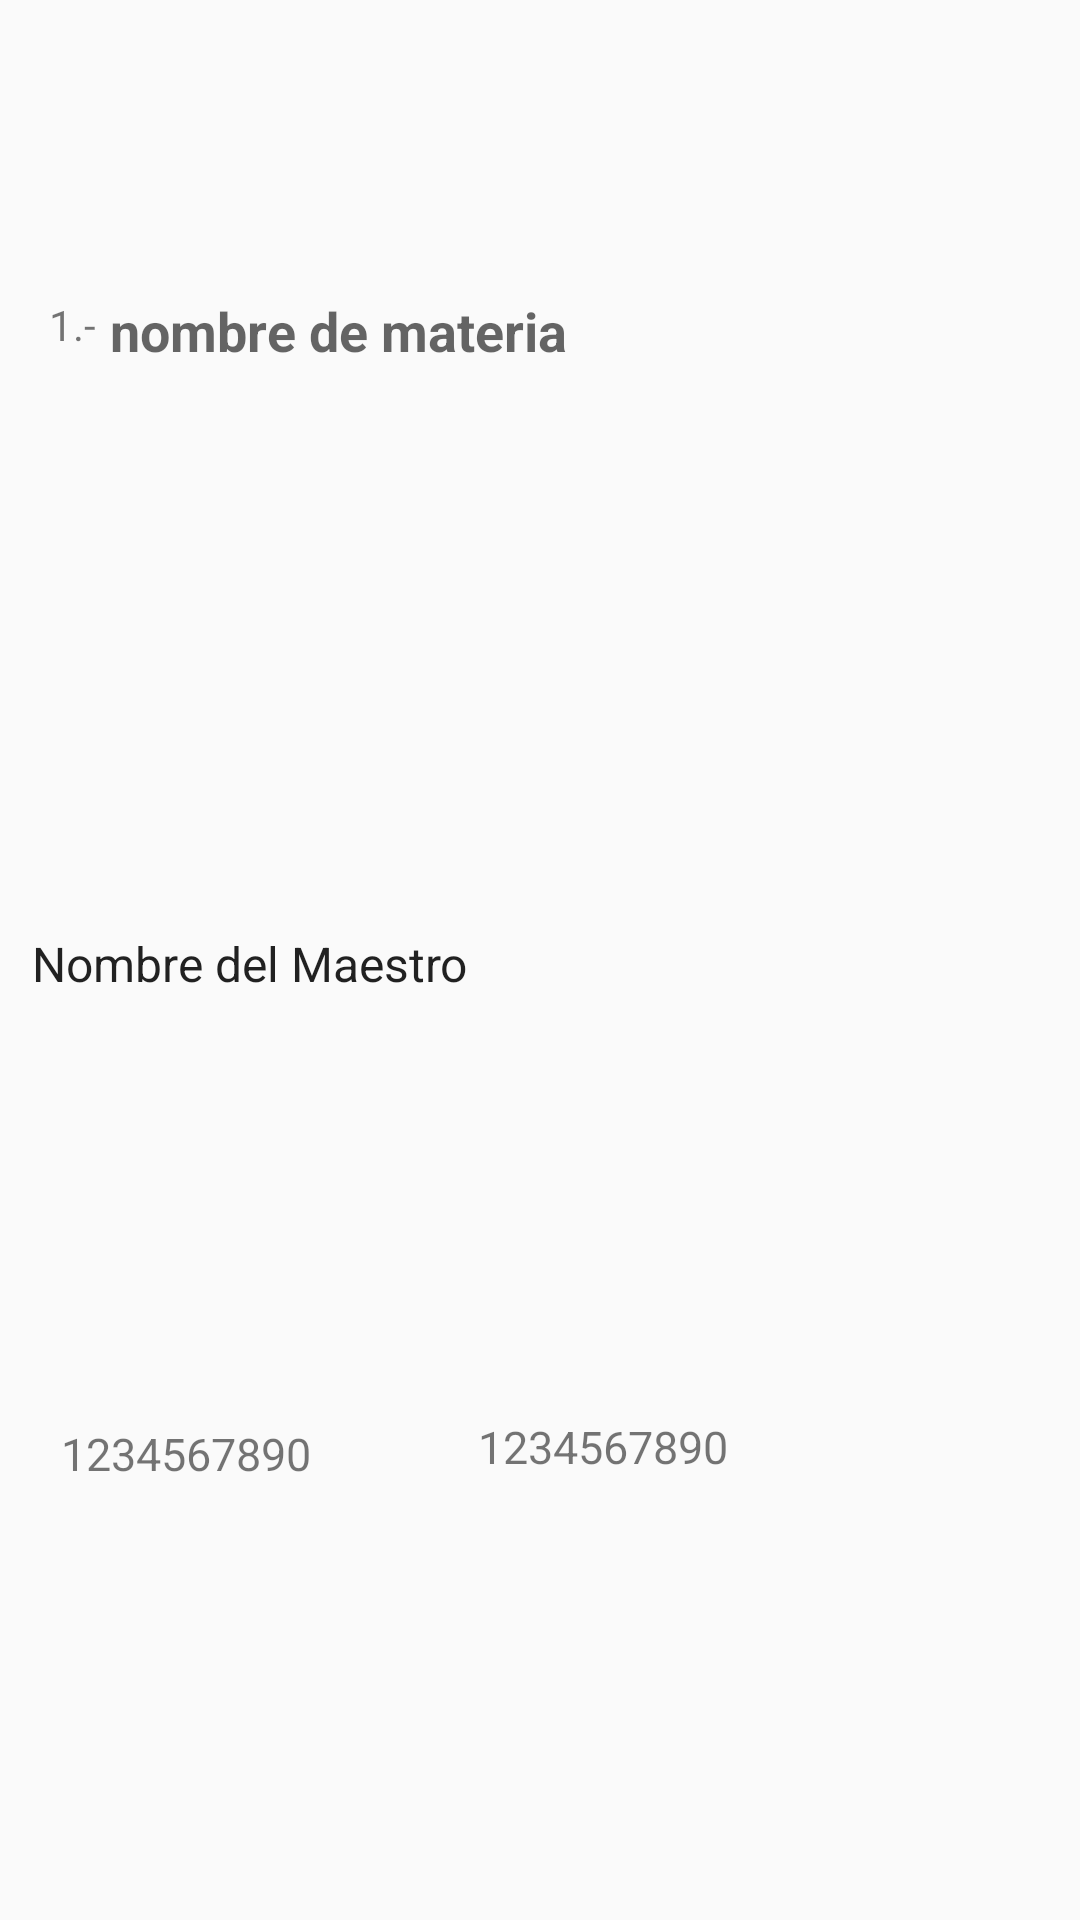

Layout XML and referenced resources for this Android screen:
<!-- AndroidManifest.xml: application theme Theme.AppCobAdm -->
<!-- res/layout/list_detalle_materia.xml -->
<?xml version="1.0" encoding="utf-8"?>
<androidx.constraintlayout.widget.ConstraintLayout
    xmlns:android="http://schemas.android.com/apk/res/android"
    xmlns:app="http://schemas.android.com/apk/res-auto"
    android:layout_width="match_parent"
    android:layout_height="wrap_content"
    android:orientation="horizontal"
    android:padding="8dp">

    <TextView
        android:id="@+id/nom_Materia"
        android:layout_width="200dp"
        android:layout_height="wrap_content"
        android:text="nombre de materia"
        android:textAppearance="@style/Base.TextAppearance.AppCompat.Medium"
        android:textStyle="bold"
        app:layout_constraintStart_toStartOf="parent"
        app:layout_constraintTop_toTopOf="parent"
        app:layout_constraintEnd_toEndOf="parent"
        app:layout_constraintBottom_toBottomOf="parent"
        app:layout_constraintVertical_bias="0.15"
        app:layout_constraintHorizontal_bias="0.20"/>

    <TextView
        android:id="@+id/num_Mat"
        android:layout_width="wrap_content"
        android:layout_height="wrap_content"
        android:text="1.-"
        app:layout_constraintStart_toStartOf="parent"
        app:layout_constraintTop_toTopOf="parent"
        app:layout_constraintEnd_toEndOf="parent"
        app:layout_constraintBottom_toBottomOf="parent"
        app:layout_constraintHorizontal_bias="0.025"
        app:layout_constraintVertical_bias="0.15"/>

    <TextView
        android:id="@+id/nomb_Maest"
        android:layout_width="250dp"
        android:layout_height="wrap_content"
        android:text="Nombre del Maestro"
        android:textAppearance="@style/TextAppearance.AppCompat"
        android:textSize="16sp"
        android:layout_marginTop="2dp"
        app:layout_constraintBottom_toBottomOf="parent"
        app:layout_constraintEnd_toEndOf="parent"
        app:layout_constraintHorizontal_bias="0.03"
        app:layout_constraintStart_toStartOf="parent"
        app:layout_constraintTop_toTopOf="parent" />

    <TextView
        android:id="@+id/numTel"
        android:layout_width="100dp"
        android:layout_height="wrap_content"
        android:text="1234567890"
        android:textSize="15sp"
        android:padding="5dp"
        android:layout_marginTop="5dp"
        app:layout_constraintBottom_toBottomOf="parent"
        app:layout_constraintEnd_toEndOf="parent"
        app:layout_constraintHorizontal_bias="0.03"
        app:layout_constraintStart_toStartOf="parent"
        app:layout_constraintTop_toBottomOf="@+id/nomb_Maest" />

    <TextView
        android:id="@+id/numMail"
        android:layout_width="100dp"
        android:layout_height="wrap_content"
        android:text="1234567890"
        android:textSize="15sp"
        android:padding="5dp"
        app:layout_constraintBottom_toBottomOf="parent"
        app:layout_constraintEnd_toEndOf="parent"
        app:layout_constraintHorizontal_bias="0.6"
        app:layout_constraintStart_toStartOf="parent"
        app:layout_constraintTop_toBottomOf="@+id/nomb_Maest" />

</androidx.constraintlayout.widget.ConstraintLayout>
<!-- resources referenced by this layout -->
<resources>
  <style name="Theme.AppCobAdm" parent="Theme.AppCompat.DayNight.NoActionBar">
          
          <item name="colorPrimary">@color/app_main_color</item>
          <item name="colorPrimaryVariant">@color/app_main_color_variant</item>
          <item name="colorOnPrimary">@color/black</item>
          
          <item name="colorSecondary">@color/teal_200</item>
          <item name="colorSecondaryVariant">@color/teal_700</item>
          <item name="colorOnSecondary">@color/black</item>
          
          <item name="android:statusBarColor" tools:targetApi="l">?attr/colorPrimaryVariant</item>
          
  
  
          <item name="fontFamily">@font/roboto</item>
      </style>
  <color name="app_main_color">#ff60aa49</color>
  <color name="app_main_color_variant">#ff2b4d21</color>
  <color name="black">#FF000000</color>
  <color name="teal_200">#FF03DAC5</color>
  <color name="teal_700">#FF018786</color>
</resources>
